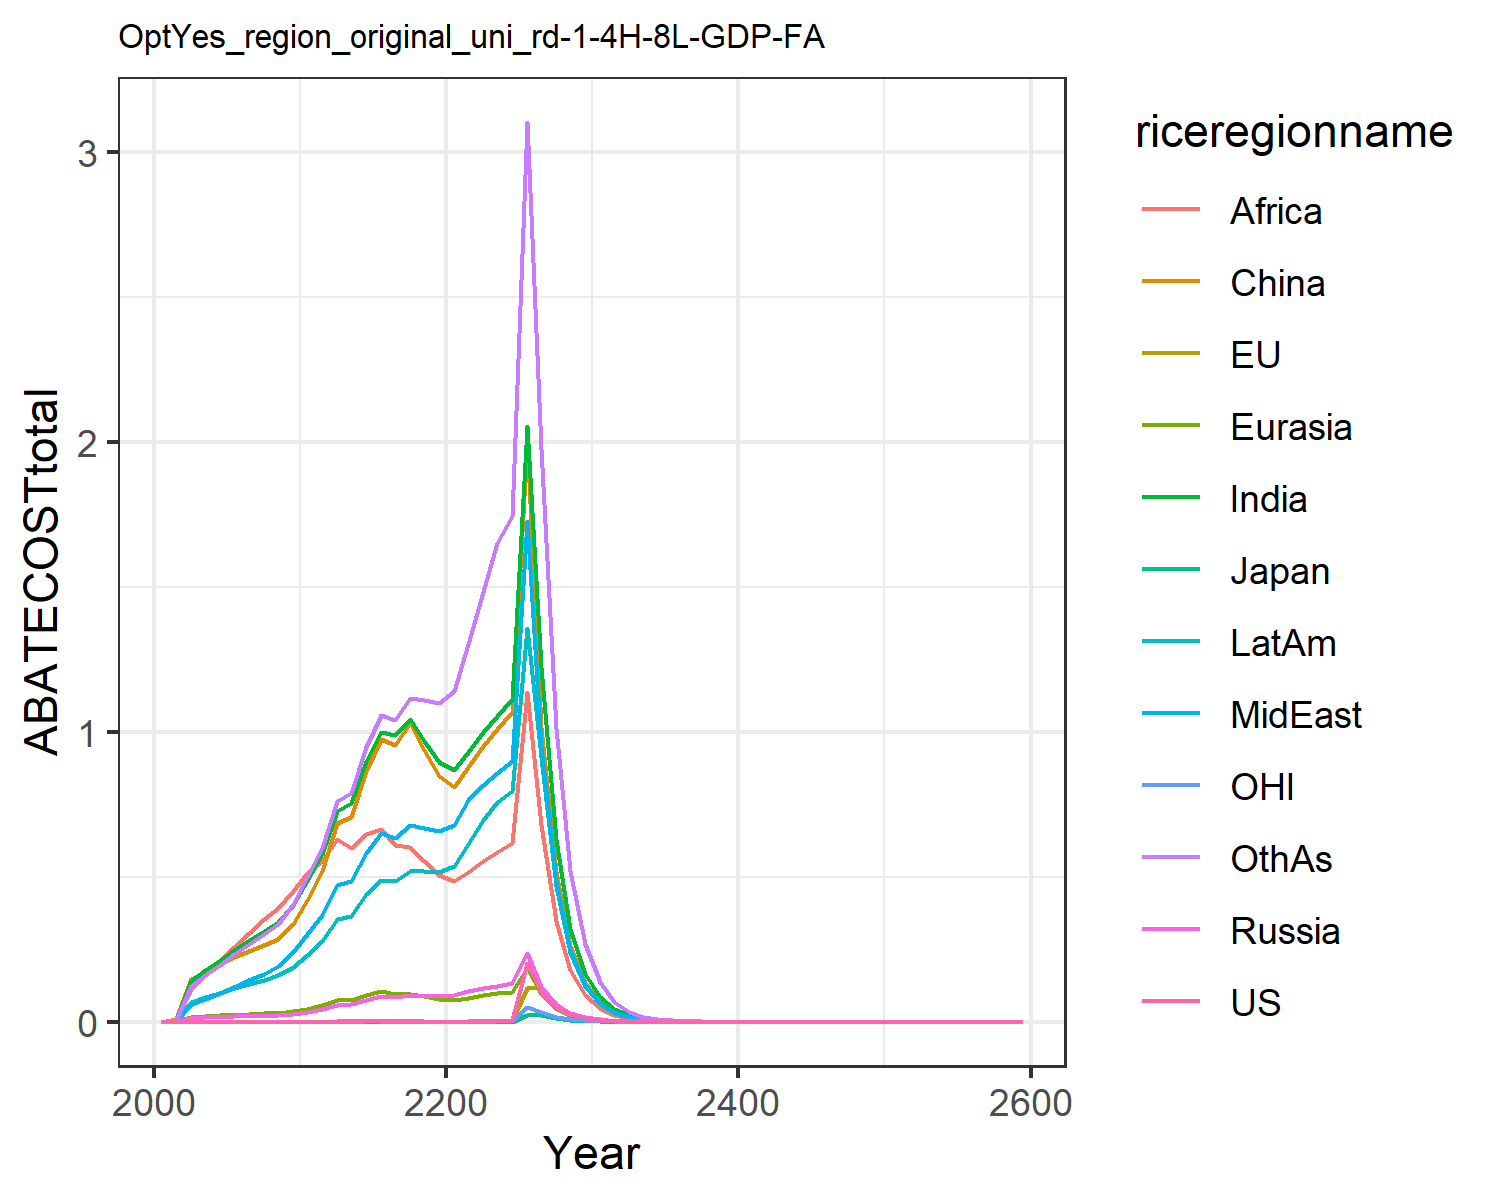

The data file committed next to this chart (first rows):
0.0, 0.0, 0.0, 0.0, 0.0, 0.0, 0.0, 0.0, 0.0, 0.0, 0.0, 0.0
0.0, 0.0, 0.0, 0.0008414, 0.0009619, 0.008463, 0.007641, 0.003045, 0.005771, 0.003764, 0.0, 0.006592
0.0, 0.0, 0.0, 0.01353, 0.01628, 0.1477, 0.1417, 0.05955, 0.1163, 0.06831, 0.0, 0.1242
0.0, 0.0, 0.0, 0.01516, 0.01908, 0.1758, 0.1789, 0.07933, 0.1603, 0.08523, 0.0, 0.1606
0.0, 0.0, 0.0, 0.01656, 0.02155, 0.1991, 0.2146, 0.09997, 0.2091, 0.1007, 0.0, 0.197
0.0, 0.0, 0.0, 0.01814, 0.02408, 0.2218, 0.2489, 0.1212, 0.258, 0.116, 0.0, 0.2329
0.0, 0.0, 0.0, 0.01972, 0.0266, 0.2449, 0.2814, 0.1433, 0.3049, 0.1311, 0.0, 0.2679
0.0, 0.0, 0.0, 0.02105, 0.02884, 0.2655, 0.3123, 0.1662, 0.3537, 0.1456, 0.0, 0.3025
0.0, 0.0, 0.0, 0.02223, 0.03095, 0.2848, 0.3429, 0.1908, 0.3939, 0.1599, 0.0, 0.338
1.9564813685895807e-5, 9.45882919808153e-6, 2.102584082178515e-6, 0.02658, 0.03666, 0.338, 0.4035, 0.2398, 0.4514, 0.1895, 4.868778904888232e-6, 0.4069
0.0002228, 0.0001083, 2.3518671131310683e-5, 0.03383, 0.04549, 0.4201, 0.4862, 0.3026, 0.5115, 0.2305, 5.447872305714094e-5, 0.4987
0.0007119, 0.0003535, 7.565987846330262e-5, 0.04311, 0.0563, 0.5208, 0.5801, 0.3673, 0.5555, 0.2776, 0.0001744, 0.6001
0.002569, 0.001295, 0.0002746, 0.05915, 0.07424, 0.6862, 0.7278, 0.473, 0.6286, 0.3527, 0.0006275, 0.7619
0.001688, 0.000863, 0.0001813, 0.06037, 0.07632, 0.7048, 0.7555, 0.484, 0.599, 0.3659, 0.0004116, 0.7888
0.003556, 0.001843, 0.0003836, 0.07619, 0.09381, 0.8653, 0.8983, 0.5836, 0.6491, 0.4389, 0.0008665, 0.9465
0.004515, 0.002369, 0.000489, 0.08705, 0.1059, 0.9759, 0.9983, 0.6499, 0.6641, 0.4901, 0.0011, 1.057
0.002574, 0.001365, 0.0002797, 0.08409, 0.09603, 0.9544, 0.9889, 0.6332, 0.6089, 0.4846, 0.0006267, 1.041
0.002694, 0.001443, 0.0002936, 0.09149, 0.09584, 1.031, 1.044, 0.6769, 0.602, 0.5206, 0.0006554, 1.117
0.001544, 0.0008336, 0.0001686, 0.08983, 0.0871, 0.9374, 0.9688, 0.6672, 0.554, 0.5193, 0.0003752, 1.11
0.0007676, 0.0004174, 8.399226867884728e-5, 0.08802, 0.07873, 0.8474, 0.8947, 0.6565, 0.507, 0.5168, 0.0001864, 1.099
0.0005971, 0.0003272, 6.551402317600809e-5, 0.0913, 0.07564, 0.8112, 0.8673, 0.6796, 0.4869, 0.5379, 0.000145, 1.142
0.001392, 0.0007693, 0.0001533, 0.1061, 0.08292, 0.8779, 0.9304, 0.7662, 0.5176, 0.6131, 0.0003383, 1.305
0.002715, 0.001512, 0.0003002, 0.1162, 0.09097, 0.9516, 0.9998, 0.8181, 0.5549, 0.695, 0.0006606, 1.483
0.004171, 0.002341, 0.000463, 0.1241, 0.09744, 1.009, 1.055, 0.8581, 0.5852, 0.7587, 0.001016, 1.65
0.006042, 0.003415, 0.0006731, 0.1323, 0.1042, 1.068, 1.112, 0.8995, 0.6167, 0.7951, 0.001474, 1.746
0.2041, 0.1161, 0.02282, 0.2356, 0.1859, 1.998, 2.054, 1.726, 1.139, 1.357, 0.04987, 3.103
0.1033, 0.1175, 0.02303, 0.1199, 0.09488, 1.016, 1.225, 0.952, 0.6798, 0.9117, 0.03451, 1.976
0.05228, 0.0598, 0.0117, 0.0611, 0.04842, 0.5167, 0.628, 0.485, 0.3483, 0.467, 0.01749, 1.015
0.0265, 0.03047, 0.005948, 0.03112, 0.0247, 0.2627, 0.3215, 0.247, 0.1783, 0.2391, 0.008878, 0.5208
0.01344, 0.01552, 0.003025, 0.01584, 0.01259, 0.1335, 0.1644, 0.1257, 0.09116, 0.1223, 0.004507, 0.2668
0.006804, 0.007886, 0.001535, 0.008044, 0.006401, 0.06769, 0.08387, 0.06384, 0.04649, 0.06234, 0.002282, 0.1363
0.003436, 0.003993, 0.0007761, 0.004074, 0.003246, 0.0342, 0.04266, 0.03234, 0.02364, 0.03168, 0.001153, 0.06938
0.001734, 0.00202, 0.0003921, 0.002061, 0.001644, 0.01726, 0.02167, 0.01637, 0.01201, 0.01608, 0.0005815, 0.03527
0.0008744, 0.001021, 0.000198, 0.001042, 0.0008324, 0.008709, 0.01099, 0.00828, 0.006091, 0.008155, 0.0002932, 0.01791
0.0004409, 0.0005156, 9.993436585999166e-5, 0.0005267, 0.0004211, 0.004392, 0.005574, 0.004187, 0.003087, 0.004132, 0.0001478, 0.009083
0.0002223, 0.0002603, 5.042506648293242e-5, 0.0002661, 0.000213, 0.002214, 0.002825, 0.002116, 0.001564, 0.002092, 7.448361195169303e-5, 0.004604
0.0001121, 0.0001314, 2.543895198746839e-5, 0.0001344, 0.0001077, 0.001116, 0.00143, 0.001069, 0.0007917, 0.001059, 3.75325734549816e-5, 0.002332
5.6482864055749495e-5, 6.630487073490858e-5, 1.2832015863853093e-5, 6.788639822663191e-5, 5.441899982941957e-5, 0.0005624, 0.000724, 0.00054, 0.0004006, 0.0005358, 1.8911339166675924e-5, 0.00118
2.8470492883607836e-5, 3.345364522740592e-5, 6.472124293307778e-6, 3.427635809914192e-5, 2.749579001475202e-5, 0.0002834, 0.0003663, 0.0002727, 0.0002026, 0.000271, 9.528251656995646e-6, 0.0005971
1.4350360879383783e-5, 1.6876075488548127e-5, 3.2641008642037936e-6, 1.730341862047404e-5, 1.3889205268599168e-5, 0.0001428, 0.0001852, 0.0001377, 0.0001024, 0.000137, 4.800508641790937e-6, 0.0003019
7.233076169254789e-6, 8.512133743112492e-6, 1.6460790902046791e-6, 8.73378628863211e-6, 7.01447344709909e-6, 7.1913036702924e-5, 9.364456620246755e-5, 6.950271618190028e-5, 5.175371785592981e-5, 6.924570615573106e-5, 2.418510358874487e-6, 0.0001526
3.645668699226632e-6, 4.292905968239689e-6, 8.300652357799064e-7, 4.40771403580319e-6, 3.5418379539443304e-6, 3.622088510889502e-5, 4.732609746884647e-5, 3.507860525175527e-5, 2.614445848922376e-5, 3.498818238070154e-5, 1.2184212166189716e-6, 7.709322701946592e-5
1.8374950908011303e-6, 2.1647910414100385e-6, 4.1855367029735507e-7, 2.2241822118746663e-6, 1.7880783526699128e-6, 1.824178208435616e-5, 2.3910703283864565e-5, 1.7701744777643314e-5, 1.3203386804655416e-5, 1.767431694333412e-5, 6.138144739595346e-7, 3.893441592478168e-5
9.261269331940755e-7, 1.0915335607375682e-6, 2.1104247553155923e-7, 1.122221604490985e-6, 9.025599262250855e-7, 9.186206719169858e-6, 1.2077302272168722e-5, 8.93160568580097e-6, 6.666097198666002e-6, 8.926211621254214e-6, 3.0922023398759935e-7, 1.965658716190154e-5
4.667781252406971e-7, 5.503245766180947e-7, 1.0640704006104228e-7, 5.661647702785958e-7, 4.5551619009912037e-7, 4.625614851407362e-6, 6.0988025672726926e-6, 4.505972511828954e-6, 3.364730057285562e-6, 4.507175407764959e-6, 1.5577239158881698e-7, 9.920947134239305e-6
2.352590522279001e-7, 2.77437481183815e-7, 5.3648097718208824e-8, 2.856059045971755e-7, 2.298665689588748e-7, 2.329004046769492e-6, 3.079117566385167e-6, 2.272994058350463e-6, 1.6979763241236664e-6, 2.275427383108813e-6, 7.84703220947477e-8, 5.005885593682702e-6
1.1857379351911346e-7, 1.3986513655176796e-7, 2.704758178608751e-8, 1.4406456049511035e-7, 1.1598409454501799e-7, 1.1728366727351266e-6, 1.554324165617865e-6, 1.146507400531475e-6, 8.567815773999239e-7, 1.1485613496154647e-6, 3.9532431282294384e-8, 2.5257139541721766e-6
5.976310714133434e-8, 7.050839488521027e-8, 1.3636147711667046e-8, 7.266334688229278e-8, 5.851619113231055e-8, 5.906485230397737e-7, 7.84496508458679e-7, 5.782589096099675e-7, 4.3226839204951525e-7, 5.796733654275394e-7, 1.9916659752029377e-8, 1.2741978525029703e-6
3.0121554109538896e-8, 3.554301530782454e-8, 6.874546139845229e-9, 3.6647516887329795e-8, 2.9519756315048638e-8, 2.974558638787525e-7, 3.9589290716427684e-7, 2.9163205261246703e-7, 2.1806107131105972e-7, 2.9252012568647193e-7, 1.0034243384130405e-8, 6.427297622496061e-7
1.5181690768972575e-8, 1.7916294628715086e-8, 3.465659215771232e-9, 1.8481923966109777e-8, 1.4890606970115804e-8, 1.497983663606125e-7, 1.9975888859918256e-7, 1.4706771417528685e-7, 1.0998795193007624e-7, 1.4759666449125208e-7, 5.055369806055706e-9, 3.24157811768353e-7
7.651751931127931e-9, 9.030726319645686e-9, 1.7471001132949894e-9, 9.320209300317838e-9, 7.510665823409395e-9, 7.543590586177127e-8, 1.0078153254512316e-7, 7.416018378267872e-8, 5.5469921362163407e-8, 7.446471345848642e-8, 2.5469413336288594e-9, 1.6346429296093266e-7
3.856553300245212e-9, 4.551752038359083e-9, 8.807254349282725e-10, 4.699830756240155e-9, 3.788035702524971e-9, 3.798691792420887e-8, 5.0840168565619384e-8, 3.7393658215649216e-8, 2.797173865695463e-8, 3.7564889471913634e-8, 1.283162094340115e-9, 8.241974974765135e-8
1.9437276996575236e-9, 2.294125406881819e-9, 4.4397120457929094e-10, 2.36983910831427e-9, 1.9103905560271314e-9, 1.91282334099828e-8, 2.5644171434720003e-8, 1.8853895917781633e-8, 1.4103765861007055e-8, 1.8948523024669034e-8, 6.464578500886604e-10, 4.155143658701933e-8
9.79645944529642e-10, 1.156217892775527e-9, 2.2380061073461207e-10, 1.1949161686637228e-9, 9.63397141405931e-10, 9.631660742981682e-9, 1.2933920705114509e-8, 9.505663114166551e-9, 7.1106381651855856e-9, 9.557271926562951e-9, 3.256828663407154e-10, 2.0945545568105926e-8
4.937425498832032e-10, 5.827033441391537e-10, 1.1281337001143059e-10, 6.024758200239082e-10, 4.858095028136429e-10, 4.849689816656993e-9, 6.522819640375552e-9, 4.792298971033843e-9, 3.5846259096217196e-9, 4.8201569922597376e-9, 1.640762366867918e-10, 1.0557292921716936e-8
2.4884546706902525e-10, 2.936580347968659e-10, 5.686608313185351e-11, 3.037574476902893e-10, 2.449662554343411e-10, 2.4418235534170033e-9, 3.289331764213724e-9, 2.4159470068589787e-9, 1.8069431147934965e-9, 2.4308608515418062e-9, 8.265948433942108e-11, 5.320749817690795e-9
1.254171047268289e-10, 1.4798714527611775e-10, 2.8664214476530014e-11, 1.5314427234457342e-10, 1.2351737867312246e-10, 1.2294282376229524e-9, 1.658632898262333e-9, 1.21790831896397e-9, 9.107806664717583e-10, 1.225838947965369e-9, 4.164243503648475e-11, 2.681367073658141e-9
6.320941351369906e-11, 7.457528201793357e-11, 1.4448450164943439e-11, 7.720800739200751e-11, 6.227778643077887e-11, 6.189872253882257e-10, 8.363075422128857e-10, 6.139415225570318e-10, 4.590445181218638e-10, 6.181353697890858e-10, 2.0978583551772625e-11, 1.3511586283096676e-9
3.185699447100299e-11, 3.7579899218706607e-11, 7.282784111800246e-12, 3.892358437272351e-11, 3.1399530490423937e-11, 3.116382261465681e-10, 4.216552122450542e-10, 3.094753155132423e-10, 2.3135037180175938e-10, 3.116828168133576e-10, 1.0568492027060927e-11, 6.808104166912594e-10
1.605557945245824e-11, 1.8936818278276337e-11, 3.6708698107031815e-12, 1.96224501513148e-11, 1.5830675984295757e-11, 1.5689574218813802e-10, 2.125822421525026e-10, 1.5599578673657473e-10, 1.165903065305962e-10, 1.5715319725703384e-10, 5.324108449608183e-12, 3.43019404823982e-10
